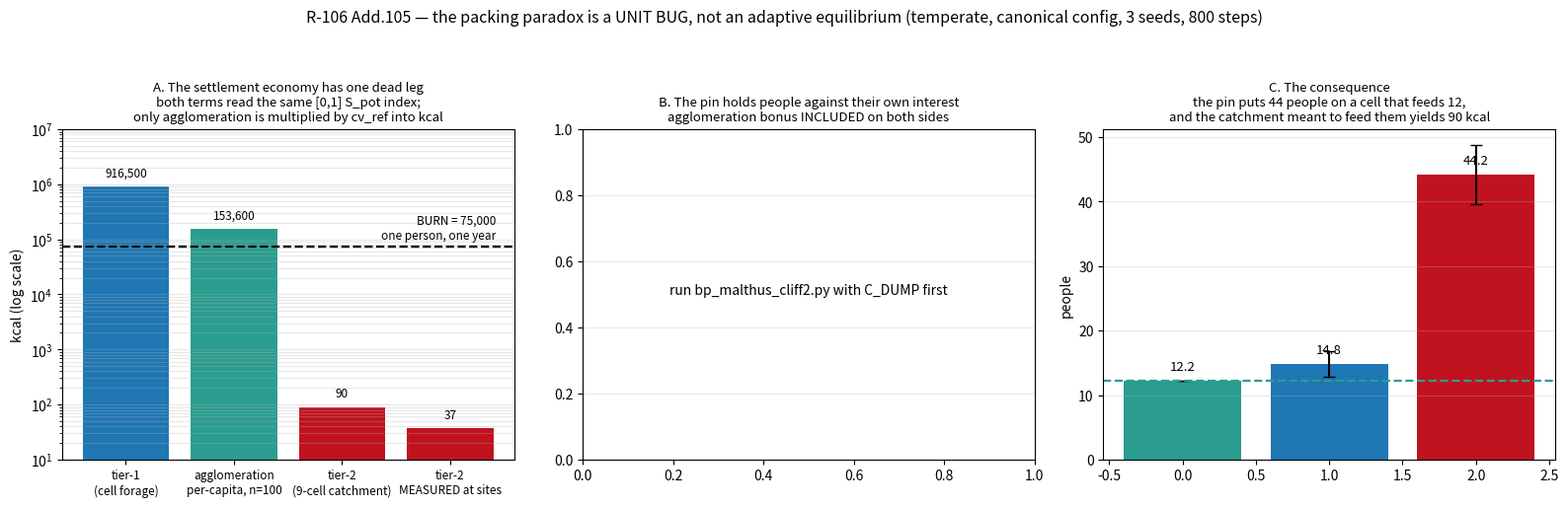

Source code (Python): (Note: this script raises an exception after producing the figure.)
"""R-106 Add.105 figure — the packing paradox is a UNIT BUG in the settlement economy.

Panel A  THE SCALE MISMATCH. Every term of a settled agent's food budget, on one log axis, against BURN (the
         per-person yearly requirement). Tier-2 — the term written to feed the packed village — sits four
         orders of magnitude under one person's needs.
Panel B  THE RAW SIGNAL. Per-agent distribution of (food one step away) / (food where it stands), with 1.0
         marked. If the packing were adaptive this mass would sit at or below 1.
Panel C  WHAT A CELL FEEDS vs WHAT STANDS ON IT.
"""
import json
import os
import matplotlib
matplotlib.use("Agg")
import matplotlib.pyplot as plt
import numpy as np

ROOT = r"C:\Users\syatom\Projects\SiC Games"
DUMP = os.path.join(ROOT, "scratchpad", "malthus_ratios.jsonl")

# measured by scratchpad/bp_malthus_scale.py + bp_malthus_cliff.py (temperate, canonical config)
BURN = 75000.0
TIER1_MED = 9.165e5
AGGL_PC_100 = 1.536e5
TIER2_CATCH = 90.0
TIER2_MEASURED = 37.3          # bp_malthus_cliff.py, mean over ACTIVE sites, 3 seeds

fig, ax = plt.subplots(1, 3, figsize=(16, 5.2))

# ── A: the scale mismatch ────────────────────────────────────────────────────────────────────────
labels = ["tier-1\n(cell forage)", "agglomeration\nper-capita, n=100",
          "tier-2\n(9-cell catchment)", "tier-2\nMEASURED at sites"]
vals = [TIER1_MED, AGGL_PC_100, TIER2_CATCH, TIER2_MEASURED]
cols = ["#1f77b4", "#2a9d8f", "#c1121f", "#c1121f"]
bars = ax[0].bar(range(4), vals, color=cols)
ax[0].set_yscale("log")
ax[0].set_ylim(10, 1e7)
ax[0].axhline(BURN, ls="--", c="k", lw=1.6)
ax[0].text(3.42, BURN * 1.35, "BURN = 75,000\none person, one year",
           ha="right", fontsize=8.5, style="italic")
for r, v in zip(bars, vals):
    ax[0].text(r.get_x() + r.get_width() / 2, v * 1.5, f"{v:,.0f}", ha="center", fontsize=8.5)
ax[0].set_xticks(range(4))
ax[0].set_xticklabels(labels, fontsize=8.5)
ax[0].set_ylabel("kcal (log scale)")
ax[0].set_title("A. The settlement economy has one dead leg\n"
                "both terms read the same [0,1] S_pot index;\n"
                "only agglomeration is multiplied by cv_ref into kcal", fontsize=9.5)
ax[0].grid(axis="y", alpha=0.3, which="both")

# ── B: the raw per-agent signal ──────────────────────────────────────────────────────────────────
if os.path.exists(DUMP):
    rs = [json.loads(l)["r"] for l in open(DUMP) if l.strip()]
    rs = [r for r in rs if r == r and r > 0]
    lr = np.log10(rs)
    ax[1].hist(lr, bins=60, color="#1f77b4", alpha=0.85)
    ax[1].axvline(0.0, ls="--", c="crimson", lw=2)
    ax[1].text(0.06, ax[1].get_ylim()[1] * 0.92, "1.0 — indifferent\n(adaptive packing\nwould sit here)",
               color="crimson", fontsize=8.5, va="top")
    frac = sum(1 for r in rs if r > 1) / len(rs)
    med = float(np.median(rs))
    ax[1].text(0.97, 0.72, f"{frac*100:.1f}% of people\nwould eat MORE\none step away\n\nmedian ratio {med:.2f}x",
               transform=ax[1].transAxes, ha="right", fontsize=9,
               bbox=dict(boxstyle="round", fc="#fff3cd", ec="#c1121f"))
    ax[1].set_xlabel("log10( food one step away / food where it stands )")
    ax[1].set_ylabel(f"agents (n = {len(rs):,})")
else:
    ax[1].text(0.5, 0.5, "run bp_malthus_cliff2.py with C_DUMP first",
               ha="center", transform=ax[1].transAxes)
ax[1].set_title("B. The pin holds people against their own interest\n"
                "agglomeration bonus INCLUDED on both sides", fontsize=9.5)
ax[1].grid(axis="y", alpha=0.3)

# ── C: what a cell feeds vs what stands on it ────────────────────────────────────────────────────
names = ["a median cell\nFEEDS", "people per\noccupied cell", "people on a\nSITE cell"]
v2 = [TIER1_MED / BURN, 14.8, 44.2]
e2 = [0.0, 2.0, 4.6]
b2 = ax[2].bar(range(3), v2, yerr=e2, capsize=4, color=["#2a9d8f", "#1f77b4", "#c1121f"])
for r, v in zip(b2, v2):
    ax[2].text(r.get_x() + r.get_width() / 2, v + 1.6, f"{v:.1f}", ha="center", fontsize=9.5)
ax[2].axhline(TIER1_MED / BURN, ls="--", c="#2a9d8f", lw=1.6)
ax[2].set_ylabel("people")
ax[2].set_title("C. The consequence\n"
                "the pin puts 44 people on a cell that feeds 12,\n"
                "and the catchment meant to feed them yields 90 kcal", fontsize=9.5)
ax[2].grid(axis="y", alpha=0.3)

fig.suptitle("R-106 Add.105 — the packing paradox is a UNIT BUG, not an adaptive equilibrium "
             "(temperate, canonical config, 3 seeds, 800 steps)", fontsize=11.5)
fig.tight_layout(rect=(0, 0, 1, 0.93))
out = os.path.join(ROOT, "scratchpad", "bp_malthus_unitbug.png")
fig.savefig(out, dpi=115)
print("wrote", out)
